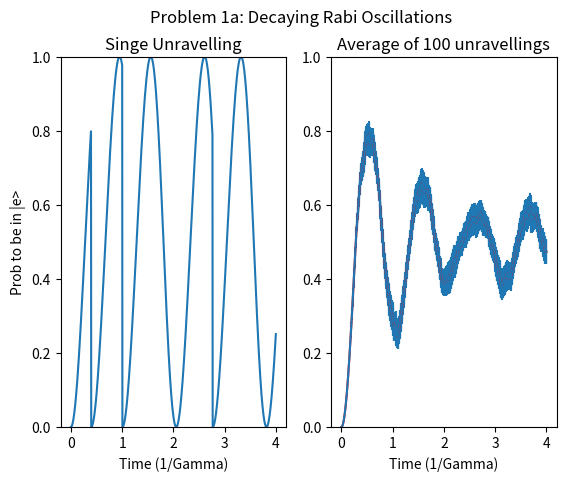
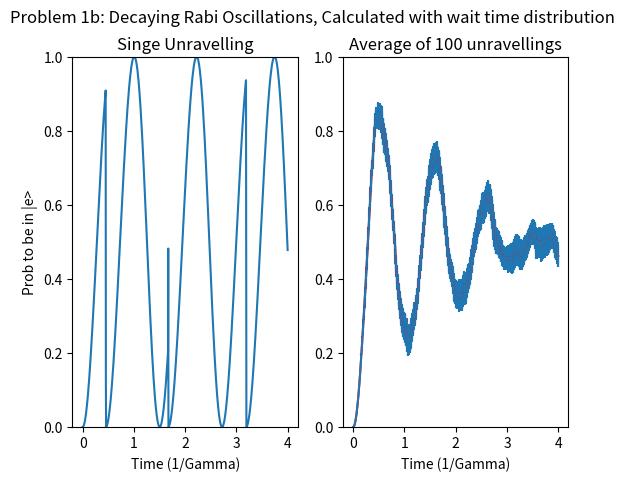

The matplotlib source for these figures, in order:
import numpy as np
import matplotlib.pyplot as plt

np.random.seed(1)   # Using the same seed to get consistent results. Comment out this line for random seed

# Problem 1a
# Model of decaying Rabi oscillations for a 2 lvl system. Working in the {|g> , |e>} basis


def run_1a():
    t_initial = 0                            # time variable, in units of 1/Gamma, where Gamma is the lifetime of |e>
    t_final = 4                              # Molmer's plots go out to 4*(1/Gamma)

    Omega = 6                                       # Rabi frequency
    t_steps = 1000                                  # Number of time steps per unravelling
    ts = np.linspace(t_initial, t_final, t_steps)   # Array of times
    psi_0 = np.array([1, 0])                        # Assume atom starts in the ground state
    psi = 1j*np.zeros((t_steps, 2))                 # Wavefunction at each time step
    psi[0] = psi_0
    sigma_x = np.array([[0, 1], [1, 0]])
    proj_e = np.array([[0, 0], [0, 1]])
    H_eff = -0.5j * proj_e - 1 * Omega*0.5*sigma_x            # Effective Hamiltonian


    def unravel_rabi(h_e=H_eff, steps=t_steps, c_0=psi_0):
        # Function for calculating a single unravelling
        dt = float(t_final - t_initial) / steps  # time step
        c = 1j * np.zeros((steps, 2))  # Variable for storing coefficients of wavefunction at each time step
        c[0] = c_0

        # Take a bunch of time steps in loop below to propagate wvfn
        for i in range(1, steps):
            prob_jump = np.abs(c[i-1, 1])**2 * dt               # Prob = (Gamma=1) * |ce|^2 * dt
            jump = np.random.rand() < prob_jump
            if jump:                             # Would have to figure out which kind of jump if there were multiple
                c[i] = np.array([1, 0])        # All population moves to ground state if there is a jump
            else:                                # Evolve according to H_effective and re-normalize
                c[i] = c[i-1] - 1j * dt * np.matmul(h_e, c[i - 1])
                c[i] = c[i]/(np.dot(c[i], np.conjugate(c[i])))
        return c

    psi = unravel_rabi()
    p_g = np.abs(psi[:, 0])**2
    p_e = np.abs(psi[:, 1])**2

    fig, ax = plt.subplots(nrows=1, ncols=2)
    fig.suptitle('Problem 1a: Decaying Rabi Oscillations')

    ax[0].plot(ts, p_e)
    ax[0].set_title("Singe Unravelling")
    ax[0].set_xlabel("Time (1/Gamma)")
    ax[0].set_ylabel("Prob to be in |e>")
    ax[0].set_ylim(0, 1)

    m_trials = 100                 # Molmer averages 100 wvfns
    p_es = np.zeros((m_trials, len(p_e)))
    p_es[0] = p_e

    for m in range(1, m_trials):
        psi = unravel_rabi()
        p_es[m] = np.abs(psi[:, 1])**2

    uncertainty = np.std(p_es, 0)/np.sqrt(m_trials)

    ax[1].errorbar(ts, np.mean(p_es, 0), uncertainty)
    ax[1].plot(ts, np.mean(p_es, 0), 'r')  # Center line plotted in red for clarity
    ax[1].set_title("Average of %i unravellings" % m_trials)
    ax[1].set_xlabel("Time (1/Gamma)")
    ax[1].set_ylim(0, 1)


# Problem 1b


def run_1b():
    t_initial = 0                            # time variable, in units of 1/Gamma, where Gamma is the lifetime of |e>
    t_final = 4                              # Molmer's plots go out to 4*(1/Gamma)

    Omega = 6                                       # Rabi frequency
    t_steps = 1000                                  # Number of time steps per unravelling
    ts = np.linspace(t_initial, t_final, t_steps)   # Array of times
    psi_0 = np.array([1, 0])                        # Assume atom starts in the ground state
    psi = 1j*np.zeros((t_steps, 2))                 # Wavefunction at each time step
    psi[0] = psi_0
    sigma_x = np.array([[0, 1], [1, 0]])
    proj_e = np.array([[0, 0], [0, 1]])
    H_eff = -0.5j * proj_e - 1 * Omega*0.5*sigma_x            # Effective Hamiltonian


    def unravel_rabi_wait(h_e=H_eff, steps=t_steps, c_0=psi_0):
        # Function for calculating a single unravelling
        dt = float(t_final - t_initial) / steps  # time step
        c = 1j * np.zeros((steps, 2))  # Variable for storing coefficients of wavefunction at each time step
        c[0] = c_0
        eta = np.random.rand()
        c_t = c_0*(-1j)**2

        # Take a bunch of time steps in loop below to propagate wvfn
        for i in range(1, steps):
            # calculate the norm of the wvfn and compare to chosen random number
            norm2 = np.abs(np.dot(c_t, np.conjugate(c_t)))
            jump = (norm2 <= eta)
            if jump:                             # Would have to figure out which kind of jump if there were multiple
                c[i] = np.array([1, 0])          # All population moves to ground state if there is a jump

                eta = np.random.rand()           # Also pick a new random number
                c_t = c[i]                       # And reset numerical integration state
            else:                                # Evolve according to H_effective and re-normalize
                c[i] = c[i-1] - 1j * dt * np.matmul(h_e, c[i - 1])
                c[i] = c[i]/(np.dot(c[i], np.conjugate(c[i])))
                c_t -= 1j * dt * np.matmul(h_e, c_t)  # Performing numerical integration of differential propagator
        return c

    psi = unravel_rabi_wait()
    p_g = np.abs(psi[:, 0])**2
    p_e = np.abs(psi[:, 1])**2

    fig, ax = plt.subplots(nrows=1, ncols=2)
    fig.suptitle('Problem 1b: Decaying Rabi Oscillations, Calculated with wait time distribution')

    ax[0].plot(ts, p_e)
    ax[0].set_title("Singe Unravelling")
    ax[0].set_xlabel("Time (1/Gamma)")
    ax[0].set_ylabel("Prob to be in |e>")
    ax[0].set_ylim(0, 1)

    m_trials = 100                 # Molmer averages 100 wvfns
    p_es = np.zeros((m_trials, len(p_e)))
    p_es[0] = p_e

    for m in range(1, m_trials):
        psi = unravel_rabi_wait()
        p_es[m] = np.abs(psi[:, 1])**2

    uncertainty = np.std(p_es, 0)/np.sqrt(m_trials)

    ax[1].errorbar(ts, np.mean(p_es, 0), uncertainty)
    ax[1].plot(ts, np.mean(p_es, 0), 'r')  # Center line plotted in red for clarity
    ax[1].set_title("Average of %i unravellings" % m_trials)
    ax[1].set_xlabel("Time (1/Gamma)")
    ax[1].set_ylim(0, 1)


run_1a()
run_1b()
plt.show()
